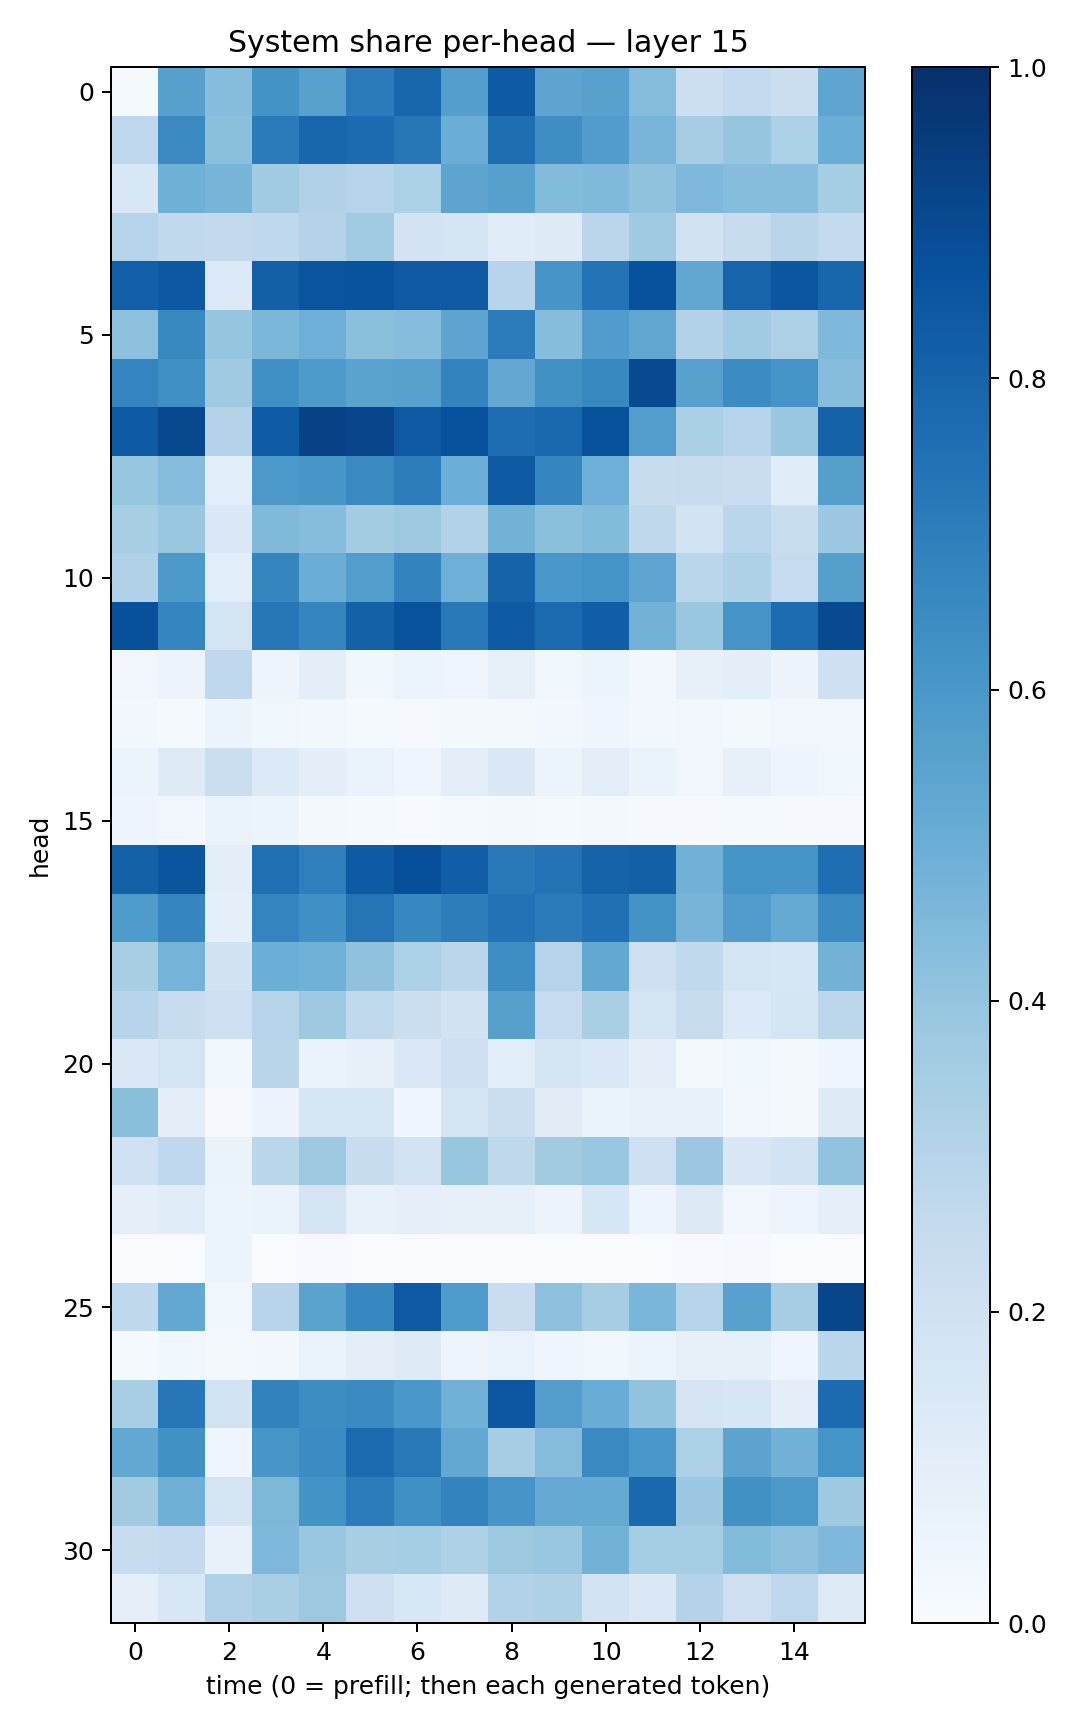

The data file committed next to this chart (first rows):
0.014994043, 0.5594633, 0.43348673, 0.6183724, 0.5563757, 0.70996946, 0.78916764, 0.5669632, 0.8331291, 0.53919035, 0.5550957, 0.43541652, 0.2175353, 0.25759166, 0.2256085, 0.53700054
0.277, 0.653, 0.4182, 0.7094, 0.7892, 0.7721, 0.7227, 0.5027, 0.7613, 0.6379, 0.5751, 0.4683, 0.3497, 0.3976, 0.3319, 0.5028
0.1549, 0.4916, 0.4715, 0.3656, 0.318, 0.3018, 0.3308, 0.5394, 0.5606, 0.4377, 0.4492, 0.4082, 0.452, 0.4312, 0.4301, 0.3537
0.3035, 0.2618, 0.2594, 0.2658, 0.3066, 0.3659, 0.1813, 0.1672, 0.1159, 0.1221, 0.2845, 0.3704, 0.1936, 0.2448, 0.29, 0.2569
0.818, 0.8453, 0.1332, 0.813, 0.8625, 0.8654, 0.8393, 0.8407, 0.2948, 0.6068, 0.7392, 0.8721, 0.5284, 0.798, 0.8529, 0.79
0.4153, 0.6579, 0.3957, 0.4595, 0.4924, 0.4208, 0.4299, 0.5391, 0.7038, 0.4319, 0.5777, 0.5347, 0.3103, 0.3649, 0.3278, 0.4497
0.6729, 0.6319, 0.3688, 0.6323, 0.5878, 0.5472, 0.556, 0.6794, 0.5269, 0.6251, 0.6578, 0.8994, 0.5549, 0.6456, 0.6139, 0.4316
0.8322, 0.9049, 0.3057, 0.8313, 0.9264, 0.9169, 0.8402, 0.8727, 0.7625, 0.7818, 0.87, 0.5732, 0.3353, 0.3011, 0.3878, 0.8067
0.3919, 0.4357, 0.109, 0.5938, 0.6052, 0.6545, 0.7006, 0.4995, 0.8324, 0.6696, 0.4938, 0.2385, 0.2434, 0.2274, 0.1161, 0.5646
0.3405, 0.3856, 0.1439, 0.4488, 0.4325, 0.3586, 0.3787, 0.3163, 0.4778, 0.4193, 0.4395, 0.2727, 0.1847, 0.2874, 0.2336, 0.382
0.3201, 0.5926, 0.1061, 0.6713, 0.5021, 0.5741, 0.6779, 0.495, 0.8028, 0.5988, 0.6141, 0.5363, 0.2871, 0.3213, 0.2482, 0.5627
0.8783, 0.6733, 0.178, 0.723, 0.6708, 0.8105, 0.8656, 0.7155, 0.8323, 0.7741, 0.8242, 0.4795, 0.3872, 0.6094, 0.7686, 0.8953
0.03155, 0.05738, 0.2661, 0.04939, 0.09523, 0.03738, 0.05087, 0.04061, 0.07852, 0.03643, 0.06156, 0.02828, 0.07943, 0.09938, 0.05625, 0.2034
0.02818, 0.0126, 0.06214, 0.0359, 0.02998, 0.01434, 0.009779, 0.0231, 0.01793, 0.02348, 0.04268, 0.02662, 0.03429, 0.02098, 0.03258, 0.03487
0.05381, 0.1225, 0.2261, 0.1363, 0.09561, 0.06886, 0.04267, 0.1049, 0.1476, 0.06248, 0.1053, 0.06387, 0.03499, 0.07937, 0.04874, 0.03736
0.05054, 0.03209, 0.06659, 0.05166, 0.01735, 0.01294, 0.007167, 0.01365, 0.01581, 0.01337, 0.02328, 0.01035, 0.01022, 0.01463, 0.008132, 0.008795
0.8098, 0.8588, 0.09615, 0.7542, 0.6917, 0.8341, 0.8811, 0.8226, 0.7183, 0.7384, 0.8018, 0.8132, 0.4811, 0.6155, 0.6136, 0.761
0.582, 0.6691, 0.08735, 0.6743, 0.6328, 0.7362, 0.6676, 0.6993, 0.7448, 0.7095, 0.7522, 0.6195, 0.4703, 0.5754, 0.5186, 0.6488
0.3431, 0.4748, 0.1904, 0.4989, 0.4883, 0.4064, 0.329, 0.2846, 0.6368, 0.3031, 0.5272, 0.2114, 0.2634, 0.1752, 0.159, 0.4768
0.296, 0.2352, 0.2147, 0.2991, 0.3759, 0.2618, 0.223, 0.1951, 0.5595, 0.2484, 0.3394, 0.1717, 0.2426, 0.1361, 0.1673, 0.2777
0.1453, 0.1768, 0.03744, 0.29, 0.06468, 0.07882, 0.1443, 0.2134, 0.1066, 0.1791, 0.1462, 0.1019, 0.01992, 0.03869, 0.02328, 0.04415
0.4256, 0.1049, 0.0109, 0.05657, 0.1583, 0.1631, 0.04604, 0.1783, 0.2235, 0.113, 0.06269, 0.07785, 0.07693, 0.0328, 0.02158, 0.1219
0.2006, 0.2677, 0.06349, 0.2853, 0.3781, 0.2375, 0.1817, 0.3925, 0.2698, 0.3621, 0.3851, 0.2121, 0.3804, 0.1489, 0.1849, 0.4044
0.091, 0.1143, 0.05092, 0.06593, 0.1792, 0.07196, 0.08603, 0.08213, 0.08411, 0.05664, 0.1619, 0.04807, 0.1263, 0.03452, 0.04778, 0.089
0.001009, 0.0006077, 0.06107, 0.0008299, 0.004653, 0.0002284, 0.0002428, 0.001171, 0.002217, 0.001304, 0.002828, 0.00178, 0.00702, 0.008856, 0.001499, 0.0005846
0.2707, 0.5256, 0.03587, 0.296, 0.5476, 0.6676, 0.8402, 0.5845, 0.2276, 0.4177, 0.3513, 0.4622, 0.3031, 0.5572, 0.351, 0.9106
0.01382, 0.03598, 0.01673, 0.02521, 0.06838, 0.09593, 0.1227, 0.04992, 0.06831, 0.04173, 0.0361, 0.05297, 0.08151, 0.08533, 0.04618, 0.2858
0.3471, 0.725, 0.1816, 0.6833, 0.6407, 0.6502, 0.5991, 0.4872, 0.8486, 0.5708, 0.5056, 0.4038, 0.1792, 0.1585, 0.09467, 0.7714
0.5265, 0.6271, 0.04554, 0.6034, 0.646, 0.7704, 0.7173, 0.5247, 0.3499, 0.4347, 0.6537, 0.6011, 0.3316, 0.5463, 0.4824, 0.6141
0.3605, 0.4901, 0.1766, 0.454, 0.6173, 0.7059, 0.6293, 0.6772, 0.6061, 0.5153, 0.5175, 0.7849, 0.3807, 0.6269, 0.5946, 0.3717
0.2398, 0.2513, 0.07203, 0.4519, 0.3836, 0.3431, 0.3517, 0.3208, 0.3752, 0.3847, 0.4794, 0.3538, 0.354, 0.4409, 0.4177, 0.4507
0.08624, 0.1554, 0.3164, 0.3371, 0.3765, 0.2119, 0.1534, 0.1231, 0.312, 0.3212, 0.1855, 0.1414, 0.3057, 0.2131, 0.277, 0.1222
